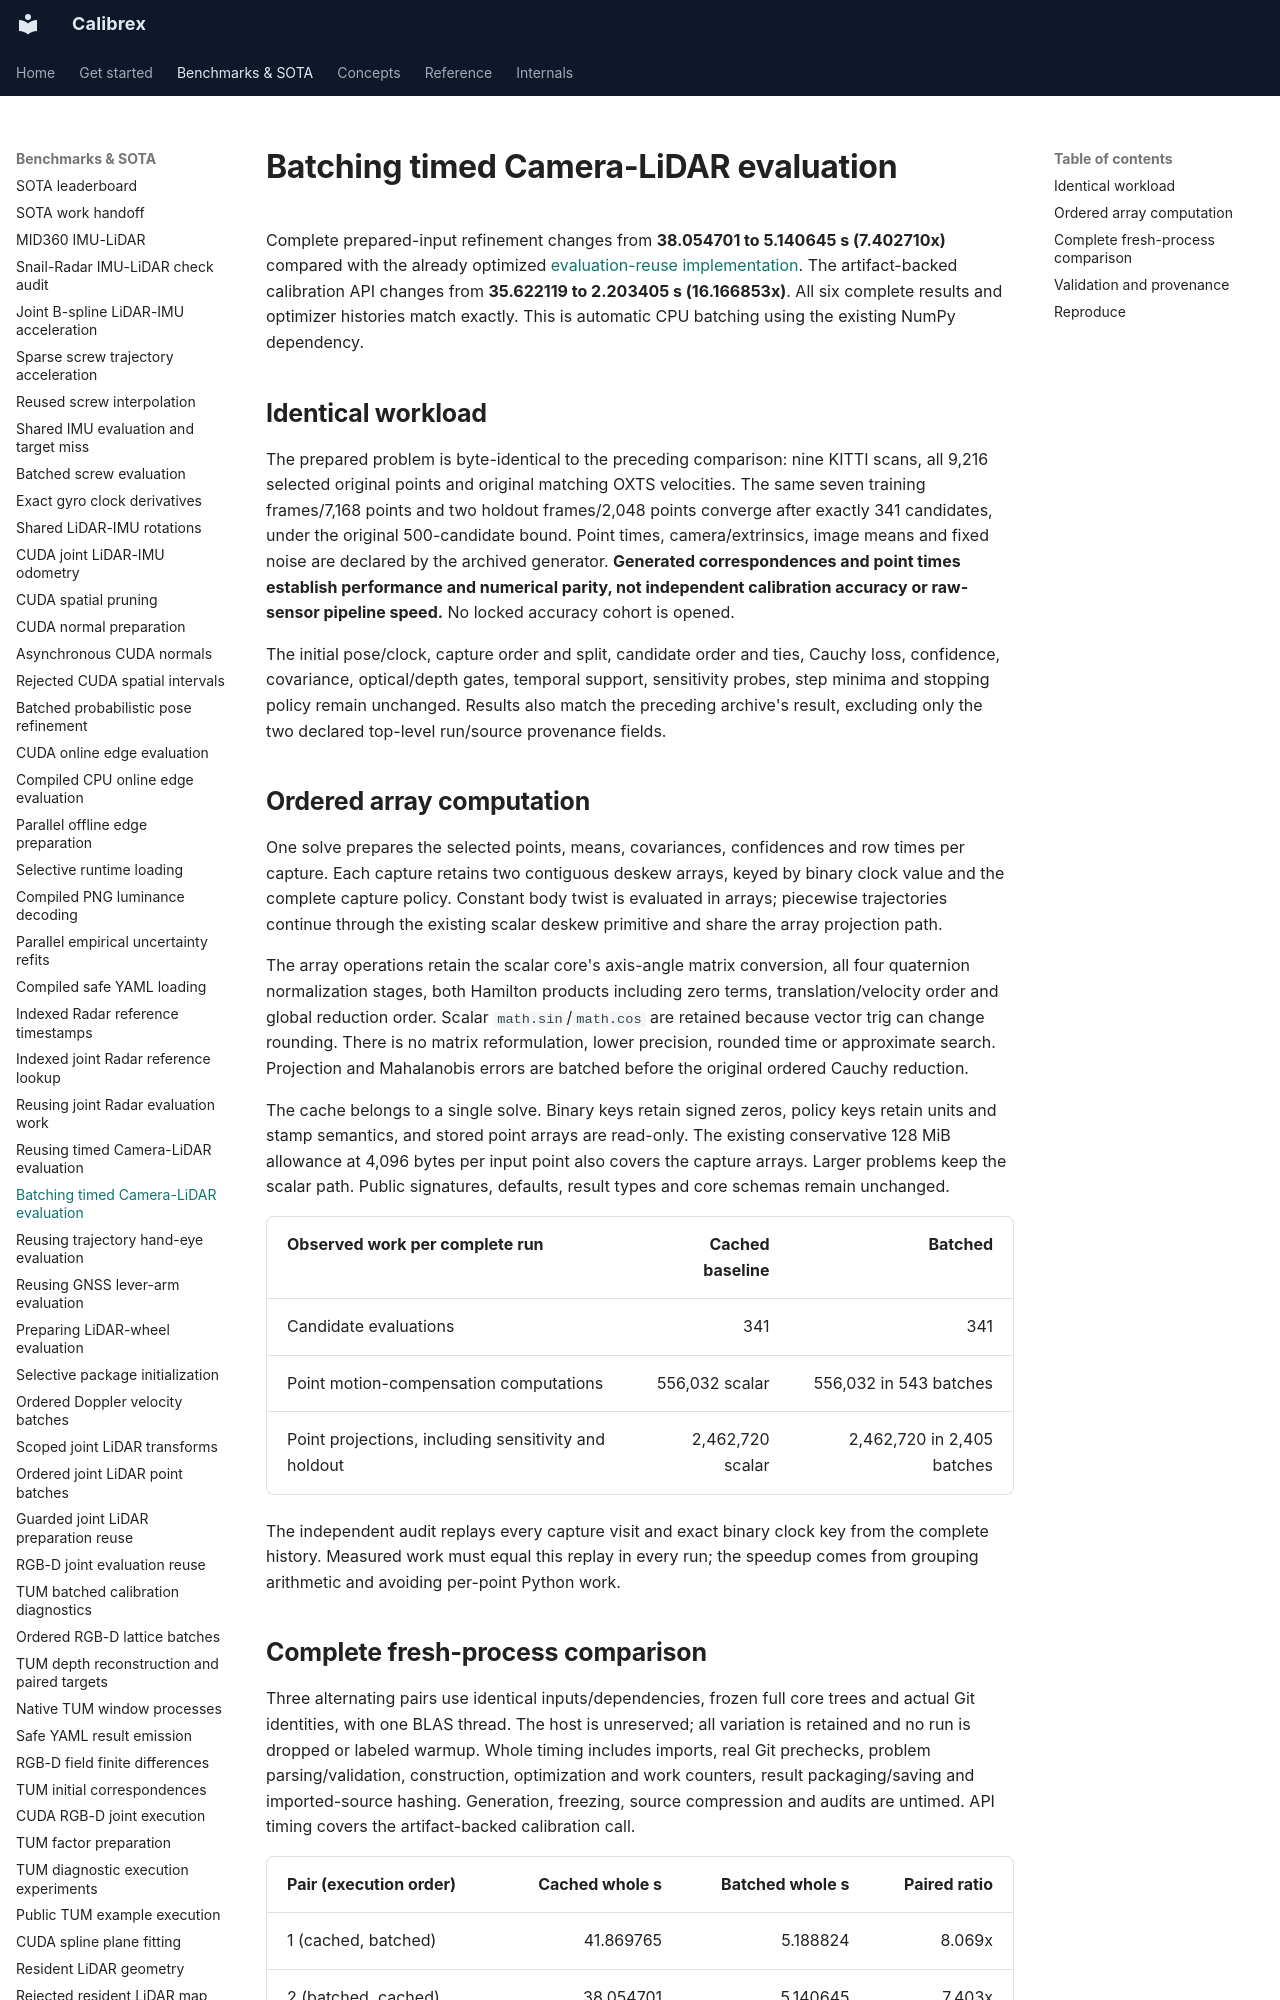

repository: rsasaki0109/Calibrex · page: benchmarks/continuous_camera_lidar_batching/index.html · generator: mkdocs

# Batching timed Camera-LiDAR evaluation

Complete prepared-input refinement changes from **38.054701 to
5.140645 s (7.402710x)** compared with the
already optimized [evaluation-reuse implementation](continuous_camera_lidar_evaluation_reuse.md).
The artifact-backed calibration API changes from **35.622119 to
2.203405 s (16.166853x)**. All six complete results
and optimizer histories match exactly. This is automatic CPU batching using
the existing NumPy dependency.

## Identical workload

The prepared problem is byte-identical to the preceding comparison: nine KITTI
scans, all 9,216 selected original points and original matching OXTS velocities.
The same seven training frames/7,168 points and two holdout frames/2,048 points
converge after exactly 341 candidates, under the original 500-candidate bound.
Point times, camera/extrinsics, image means and fixed noise are declared by the
archived generator. **Generated correspondences and point times establish
performance and numerical parity, not independent calibration accuracy or
raw-sensor pipeline speed.** No locked accuracy cohort is opened.

The initial pose/clock, capture order and split, candidate order and ties,
Cauchy loss, confidence, covariance, optical/depth gates, temporal support,
sensitivity probes, step minima and stopping policy remain unchanged.
Results also match the preceding archive's result, excluding only the two
declared top-level run/source provenance fields.

## Ordered array computation

One solve prepares the selected points, means, covariances, confidences and
row times per capture. Each capture retains two contiguous deskew arrays,
keyed by binary clock value and the complete capture policy. Constant body
twist is evaluated in arrays; piecewise trajectories continue through the
existing scalar deskew primitive and share the array projection path.

The array operations retain the scalar core's axis-angle matrix conversion,
all four quaternion normalization stages, both Hamilton products including
zero terms, translation/velocity order and global reduction order. Scalar
`math.sin`/`math.cos` are retained because vector trig can change rounding.
There is no matrix reformulation, lower precision, rounded time or approximate
search. Projection and Mahalanobis errors are batched before the original
ordered Cauchy reduction.

The cache belongs to a single solve. Binary keys retain signed zeros, policy
keys retain units and stamp semantics, and stored point arrays are read-only.
The existing conservative 128 MiB allowance at 4,096 bytes per input point
also covers the capture arrays. Larger problems keep the scalar path.
Public signatures, defaults, result types and core schemas remain unchanged.

| Observed work per complete run | Cached baseline | Batched |
| --- | ---: | ---: |
| Candidate evaluations | 341 | 341 |
| Point motion-compensation computations | 556,032 scalar | 556,032 in 543 batches |
| Point projections, including sensitivity and holdout | 2,462,720 scalar | 2,462,720 in 2,405 batches |

The independent audit replays every capture visit and exact binary clock key
from the complete history. Measured work must equal this replay in every run;
the speedup comes from grouping arithmetic and avoiding per-point Python work.
